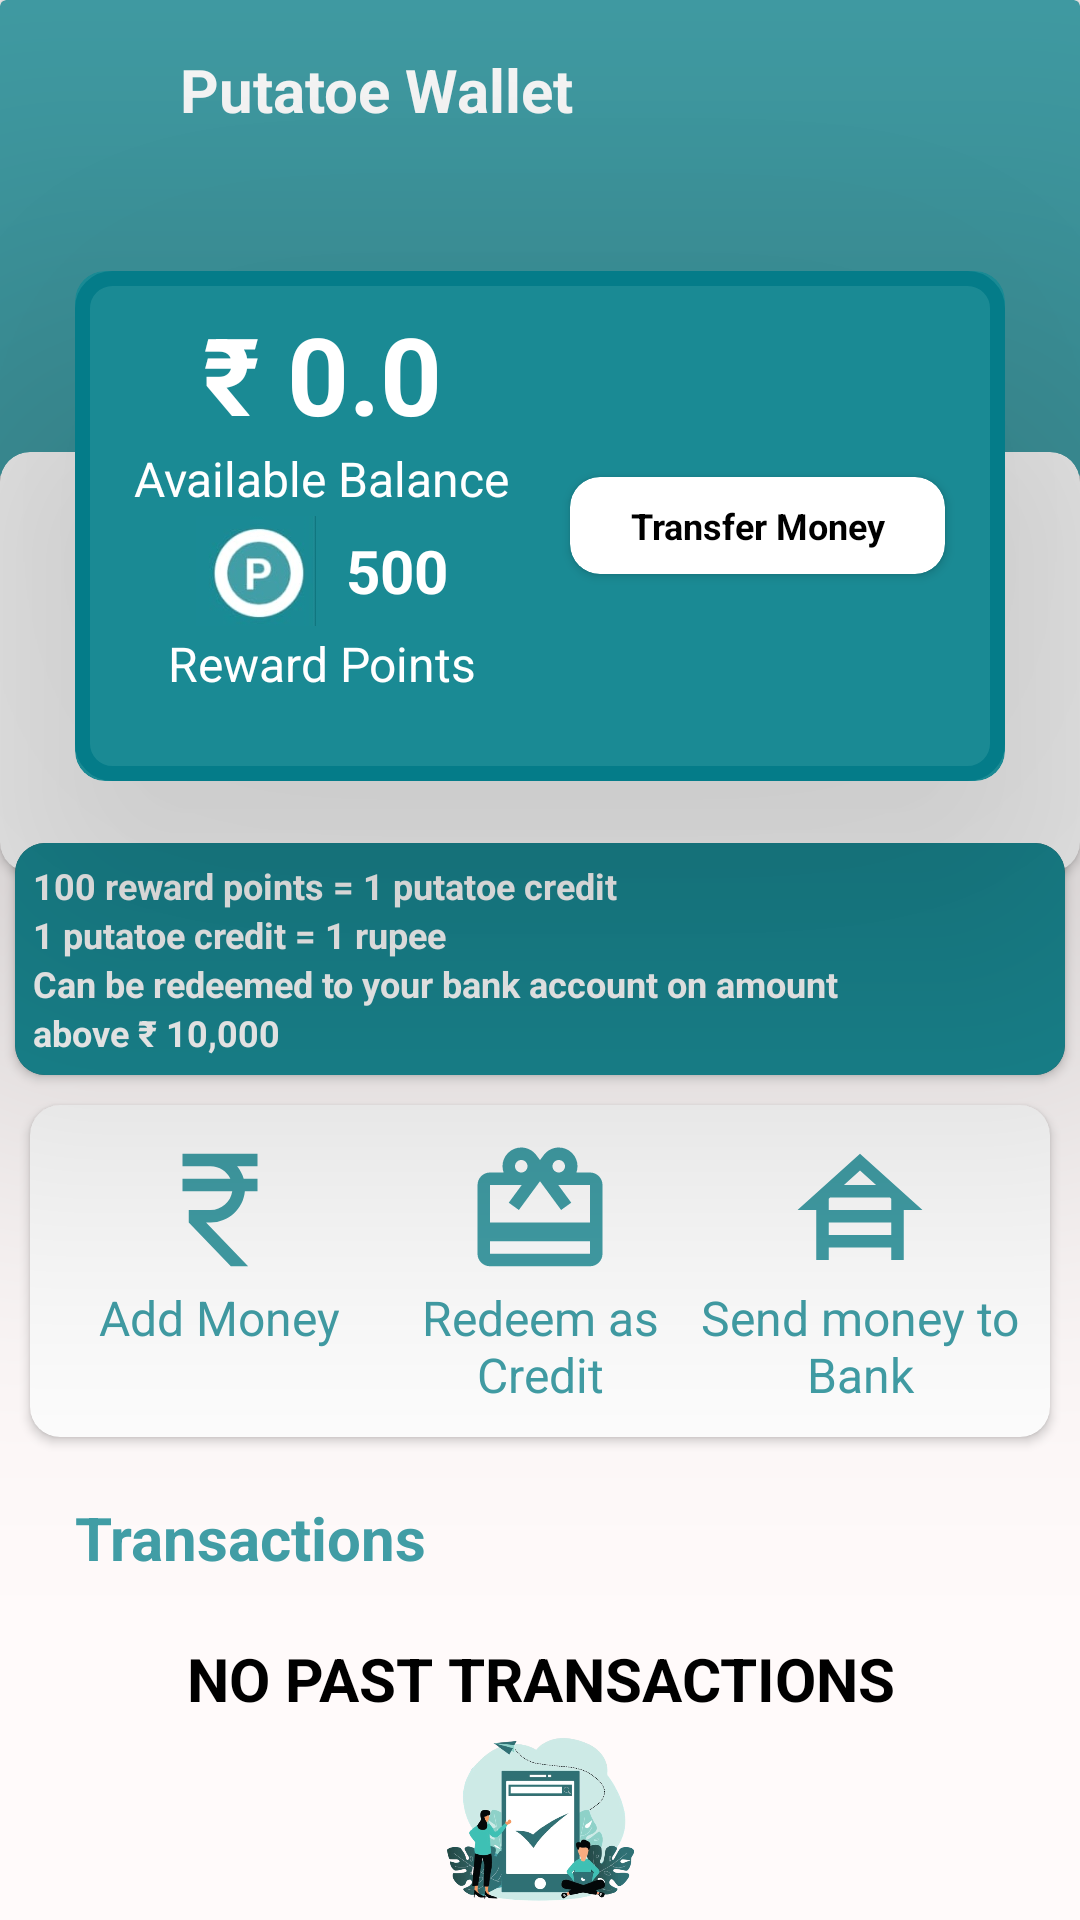

Reconstruct the res/layout file that produces this screen, plus the resources it refers to.
<!-- AndroidManifest.xml: application theme Theme.PutatoeTechnologiesPrivateLimited -->
<!-- res/layout/activity_main.xml -->
<?xml version="1.0" encoding="utf-8"?>
<LinearLayout xmlns:android="http://schemas.android.com/apk/res/android"

    xmlns:tools="http://schemas.android.com/tools"
    android:layout_width="match_parent"
    android:layout_height="match_parent"
    xmlns:app="http://schemas.android.com/apk/res-auto"
    android:orientation="vertical"
    android:background="@color/backgroundWhite"
    tools:context=".MainActivity">
    <androidx.cardview.widget.CardView
        android:backgroundTint="@color/header"
        android:layout_width="match_parent"
        android:layout_height="160dp">
        <LinearLayout
            android:padding="10dp"
            android:gravity="center_vertical"
            android:layout_width="match_parent"
            android:orientation="horizontal"
            android:layout_height="wrap_content">
            <ImageView

                android:layout_width="40dp"
                android:src="@drawable/ic_baseline_arrow_back_24"
                android:layout_height="40dp"
                android:contentDescription="arrow-back" />

            <TextView
                android:layout_marginStart="10dp"
                android:layout_width="wrap_content"
                android:text="@string/putatoe_wallet"
                android:textStyle="bold"
                android:textColor="@color/white"
                android:textSize="20sp"
                android:layout_height="wrap_content"/>
        </LinearLayout>
    </androidx.cardview.widget.CardView>

    <androidx.cardview.widget.CardView
        app:cardElevation="100dp"
        android:layout_marginTop="-70dp"
        android:backgroundTint="@color/dashboard"
        android:layout_width="match_parent"
        app:cardCornerRadius="10dp"
        android:layout_marginStart="25dp"
        android:layout_marginEnd="25dp"
        android:layout_height="170dp">
        <LinearLayout
            android:background="@drawable/dashboard_background"
            android:padding="10dp"
            android:layout_width="match_parent"
            android:orientation="horizontal"
            android:layout_height="match_parent">
            <LinearLayout
                android:gravity="center_horizontal"
                android:layout_weight="1"
                android:layout_width="0dp"
                android:orientation="vertical"
                android:layout_height="match_parent">
                <TextView

                    android:text="₹ 0.0"
                    android:textSize="36sp"
                    android:textStyle="bold"
                    android:textColor="@color/white"
                    android:layout_width="wrap_content"
                    android:layout_height="wrap_content"/>
                <TextView
                    android:layout_width="wrap_content"
                    android:text="Available Balance"
                    android:textColor="@color/white"
                    android:textSize="16sp"
                    android:layout_height="wrap_content"/>
                <LinearLayout
                    android:gravity="center_vertical"
                    android:layout_width="wrap_content"
                    android:orientation="horizontal"
                    android:layout_height="wrap_content">
                    <ImageView

                        android:layout_width="40dp"
                        android:src="@drawable/p"
                        android:layout_height="40dp"
                        android:contentDescription="p" />

                    <TextView
                        android:layout_marginStart="10dp"
                        android:layout_width="wrap_content"
                        android:text="500"
                        android:textStyle="bold"
                        android:textColor="@color/white"
                        android:textSize="20sp"
                        android:layout_height="wrap_content"/>
                </LinearLayout>
                <TextView
                    android:textSize="16sp"
                    android:textColor="@color/white"
                    android:layout_width="wrap_content"
                    android:text="Reward Points"
                    android:layout_height="wrap_content"/>
            </LinearLayout>

            <LinearLayout
                android:layout_weight="1"
                android:layout_width="0dp"
                android:gravity="center_vertical"
                android:orientation="vertical"
                android:layout_height="match_parent">
                <androidx.cardview.widget.CardView
                    android:layout_marginStart="10dp"
                    android:layout_marginEnd="10dp"
                    app:cardCornerRadius="10dp"
                    android:backgroundTint="@color/white"
                    android:layout_width="match_parent"
                    android:layout_height="wrap_content">
                    <TextView
                        android:padding="8dp"
                        android:textColor="@color/black"
                        android:textAlignment="center"
                        android:textStyle="bold"
                        android:textSize="12sp"
                        android:layout_width="match_parent"
                        android:text="Transfer Money"
                        android:layout_height="wrap_content"/>
                </androidx.cardview.widget.CardView>

            </LinearLayout>
        </LinearLayout>

    </androidx.cardview.widget.CardView>
    <androidx.cardview.widget.CardView
        android:layout_marginTop="-110dp"
        app:cardCornerRadius="10dp"
        android:elevation="10dp"
        android:orientation="vertical"
        android:backgroundTint="@color/white"
        android:layout_width="match_parent"
        android:layout_height="140dp">
    </androidx.cardview.widget.CardView>

    <androidx.cardview.widget.CardView
        android:layout_marginStart="5dp"
        android:layout_marginEnd="5dp"
        android:layout_width="match_parent"
        android:layout_marginTop="-10dp"
        app:cardCornerRadius="10dp"
        android:layout_height="wrap_content">
        <LinearLayout

            android:padding="6dp"
            android:background="@color/dashboard"
            android:layout_width="match_parent"
            android:orientation="vertical"
            android:layout_height="wrap_content">
            <TextView
                android:layout_width="match_parent"
                android:textSize="12sp"
                android:textStyle="bold"
                android:textColor="@color/white"
                android:text="100 reward points = 1 putatoe credit"
                android:layout_height="wrap_content"/>
            <TextView
                android:layout_width="match_parent"
                android:textSize="12sp"
                android:textStyle="bold"
                android:textColor="@color/white"
                android:text="1 putatoe credit = 1 rupee"
                android:layout_height="wrap_content"/>
            <TextView
                android:layout_width="match_parent"
                android:textSize="12sp"
                android:textStyle="bold"
                android:textColor="@color/white"
                android:text="Can be redeemed to your bank account on amount"
                android:layout_height="wrap_content"/>
            <TextView
                android:layout_width="match_parent"
                android:textSize="12sp"
                android:textStyle="bold"
                android:textColor="@color/white"
                android:text="above ₹ 10,000"
                android:layout_height="wrap_content"/>
        </LinearLayout>
    </androidx.cardview.widget.CardView>

    <androidx.cardview.widget.CardView
        android:layout_margin="10dp"
        android:layout_width="match_parent"
        app:cardCornerRadius="10dp"
        android:backgroundTint="@color/white"
        android:layout_height="wrap_content">
        <LinearLayout
            android:padding="10dp"
            android:layout_width="match_parent"
            android:layout_height="wrap_content"
            android:orientation="horizontal">
            <LinearLayout
                android:gravity="center_horizontal"
                android:layout_width="0dp"
                android:layout_weight="1"
                android:layout_height="wrap_content"
                android:orientation="vertical">
                <ImageView
                    android:layout_width="50dp"
                    android:layout_height="50dp"
                    android:src="@drawable/ic_baseline_currency_rupee_24"/>
                <TextView
                    android:textSize="16sp"
                    android:textAlignment="center"
                    android:layout_width="wrap_content"
                    android:layout_height="wrap_content"
                    android:text="Add Money"
                    android:textColor="@color/header"/>
            </LinearLayout>

            <LinearLayout
                android:gravity="center_horizontal"
                android:layout_width="0dp"
                android:layout_weight="1"
                android:layout_height="wrap_content"
                android:orientation="vertical">
                <ImageView
                    android:layout_width="50dp"
                    android:layout_height="50dp"
                    android:src="@drawable/ic_baseline_card_giftcard_24"/>
                <TextView
                    android:textSize="16sp"
                    android:textAlignment="center"
                    android:layout_width="wrap_content"
                    android:layout_height="wrap_content"
                    android:text="Redeem as Credit"
                    android:textColor="@color/header"/>
            </LinearLayout>

            <LinearLayout
                android:gravity="center_horizontal"
                android:layout_width="0dp"
                android:layout_weight="1"
                android:layout_height="wrap_content"
                android:orientation="vertical">
                <ImageView
                    android:layout_width="50dp"
                    android:layout_height="50dp"
                    android:src="@drawable/ic_baseline_house_siding_24"/>
                <TextView
                    android:textSize="16sp"
                    android:textAlignment="center"
                    android:layout_width="wrap_content"
                    android:layout_height="wrap_content"
                    android:text="Send money to Bank"
                    android:textColor="@color/header"/>
            </LinearLayout>
        </LinearLayout>
    </androidx.cardview.widget.CardView>

    <TextView
        android:layout_marginStart="25dp"
        android:layout_marginTop="10dp"
        android:layout_width="wrap_content"
        android:text="Transactions"
        android:textColor="@color/header"
        android:textSize="20sp"
        android:textStyle="bold"
        android:layout_height="wrap_content"/>

    <TextView
        android:layout_marginTop="20dp"
        android:layout_width="match_parent"
        android:textAlignment="center"
        android:text="@string/no_past_transactions"
        android:textColor="@color/black"
        android:textSize="20sp"
        android:textStyle="bold"
        android:layout_height="wrap_content"/>

    <ImageView
        android:layout_marginTop="5dp"
        android:layout_width="match_parent"
        android:layout_height="wrap_content"
        android:src="@drawable/transaction"/>


</LinearLayout>
<!-- resources referenced by this layout -->
<resources>
  <color name="backgroundWhite">#fffafa</color>
  <color name="black">#FF000000</color>
  <color name="dashboard">#1A8A94</color>
  <color name="header">#419EA6</color>
  <color name="white">#FFFFFFFF</color>
  <!-- drawable dashboard_background (drawable) -->
  <?xml version="1.0" encoding="utf-8"?>
  <shape android:shape="rectangle" xmlns:android="http://schemas.android.com/apk/res/android">
      <stroke android:width="5dp" android:color="#047C89" />
      <corners android:radius="10dp"/>
  
  </shape>
  <!-- drawable ic_baseline_card_giftcard_24 (drawable) -->
  <vector android:height="24dp" android:tint="#419EA6"
      android:viewportHeight="24" android:viewportWidth="24"
      android:width="24dp" xmlns:android="http://schemas.android.com/apk/res/android">
      <path android:fillColor="@android:color/white" android:pathData="M20,6h-2.18c0.11,-0.31 0.18,-0.65 0.18,-1 0,-1.66 -1.34,-3 -3,-3 -1.05,0 -1.96,0.54 -2.5,1.35l-0.5,0.67 -0.5,-0.68C10.96,2.54 10.05,2 9,2 7.34,2 6,3.34 6,5c0,0.35 0.07,0.69 0.18,1L4,6c-1.11,0 -1.99,0.89 -1.99,2L2,19c0,1.11 0.89,2 2,2h16c1.11,0 2,-0.89 2,-2L22,8c0,-1.11 -0.89,-2 -2,-2zM15,4c0.55,0 1,0.45 1,1s-0.45,1 -1,1 -1,-0.45 -1,-1 0.45,-1 1,-1zM9,4c0.55,0 1,0.45 1,1s-0.45,1 -1,1 -1,-0.45 -1,-1 0.45,-1 1,-1zM20,19L4,19v-2h16v2zM20,14L4,14L4,8h5.08L7,10.83 8.62,12 11,8.76l1,-1.36 1,1.36L15.38,12 17,10.83 14.92,8L20,8v6z"/>
  </vector>
  <!-- drawable ic_baseline_currency_rupee_24 (drawable) -->
  <vector android:height="24dp" android:tint="#419EA6"
      android:viewportHeight="24" android:viewportWidth="24"
      android:width="24dp" xmlns:android="http://schemas.android.com/apk/res/android">
      <path android:fillColor="@android:color/white" android:pathData="M13.66,7C13.1,5.82 11.9,5 10.5,5L6,5V3h12v2l-3.26,0c0.48,0.58 0.84,1.26 1.05,2L18,7v2l-2.02,0c-0.25,2.8 -2.61,5 -5.48,5H9.77l6.73,7h-2.77L7,14v-2h3.5c1.76,0 3.22,-1.3 3.46,-3L6,9V7L13.66,7z"/>
  </vector>
  <!-- drawable ic_baseline_house_siding_24 (drawable) -->
  <vector android:height="24dp" android:tint="#419EA6"
      android:viewportHeight="24" android:viewportWidth="24"
      android:width="24dp" xmlns:android="http://schemas.android.com/apk/res/android">
      <path android:fillColor="@android:color/white" android:pathData="M19,12h3L12,3L2,12h3v8h2v-2h10v2h2V12zM7.21,10h9.58L17,10.19V12H7v-1.81L7.21,10zM14.57,8H9.43L12,5.69L14.57,8zM7,16v-2h10v2H7z"/>
  </vector>
  <!-- drawable p: jpeg bitmap (drawable, 3131 bytes) -->
  <!-- drawable transaction: png bitmap (drawable, 125425 bytes) -->
  <string name="no_past_transactions">NO PAST TRANSACTIONS</string>
  <string name="putatoe_wallet">Putatoe Wallet</string>
  <style name="Theme.PutatoeTechnologiesPrivateLimited" parent="Theme.MaterialComponents.NoActionBar">
          
          <item name="colorPrimary">@color/darkGrey</item>
          <item name="colorPrimaryVariant">@color/purple_700</item>
          <item name="colorOnPrimary">@color/white</item>
          
          <item name="colorSecondary">@color/teal_200</item>
          <item name="colorSecondaryVariant">@color/teal_700</item>
          <item name="colorOnSecondary">@color/black</item>
          
          <item name="android:statusBarColor">@color/darkGrey</item>
          
      </style>
  <color name="darkGrey">#757575</color>
  <color name="purple_700">#FF3700B3</color>
  <color name="teal_200">#FF03DAC5</color>
  <color name="teal_700">#FF018786</color>
</resources>
